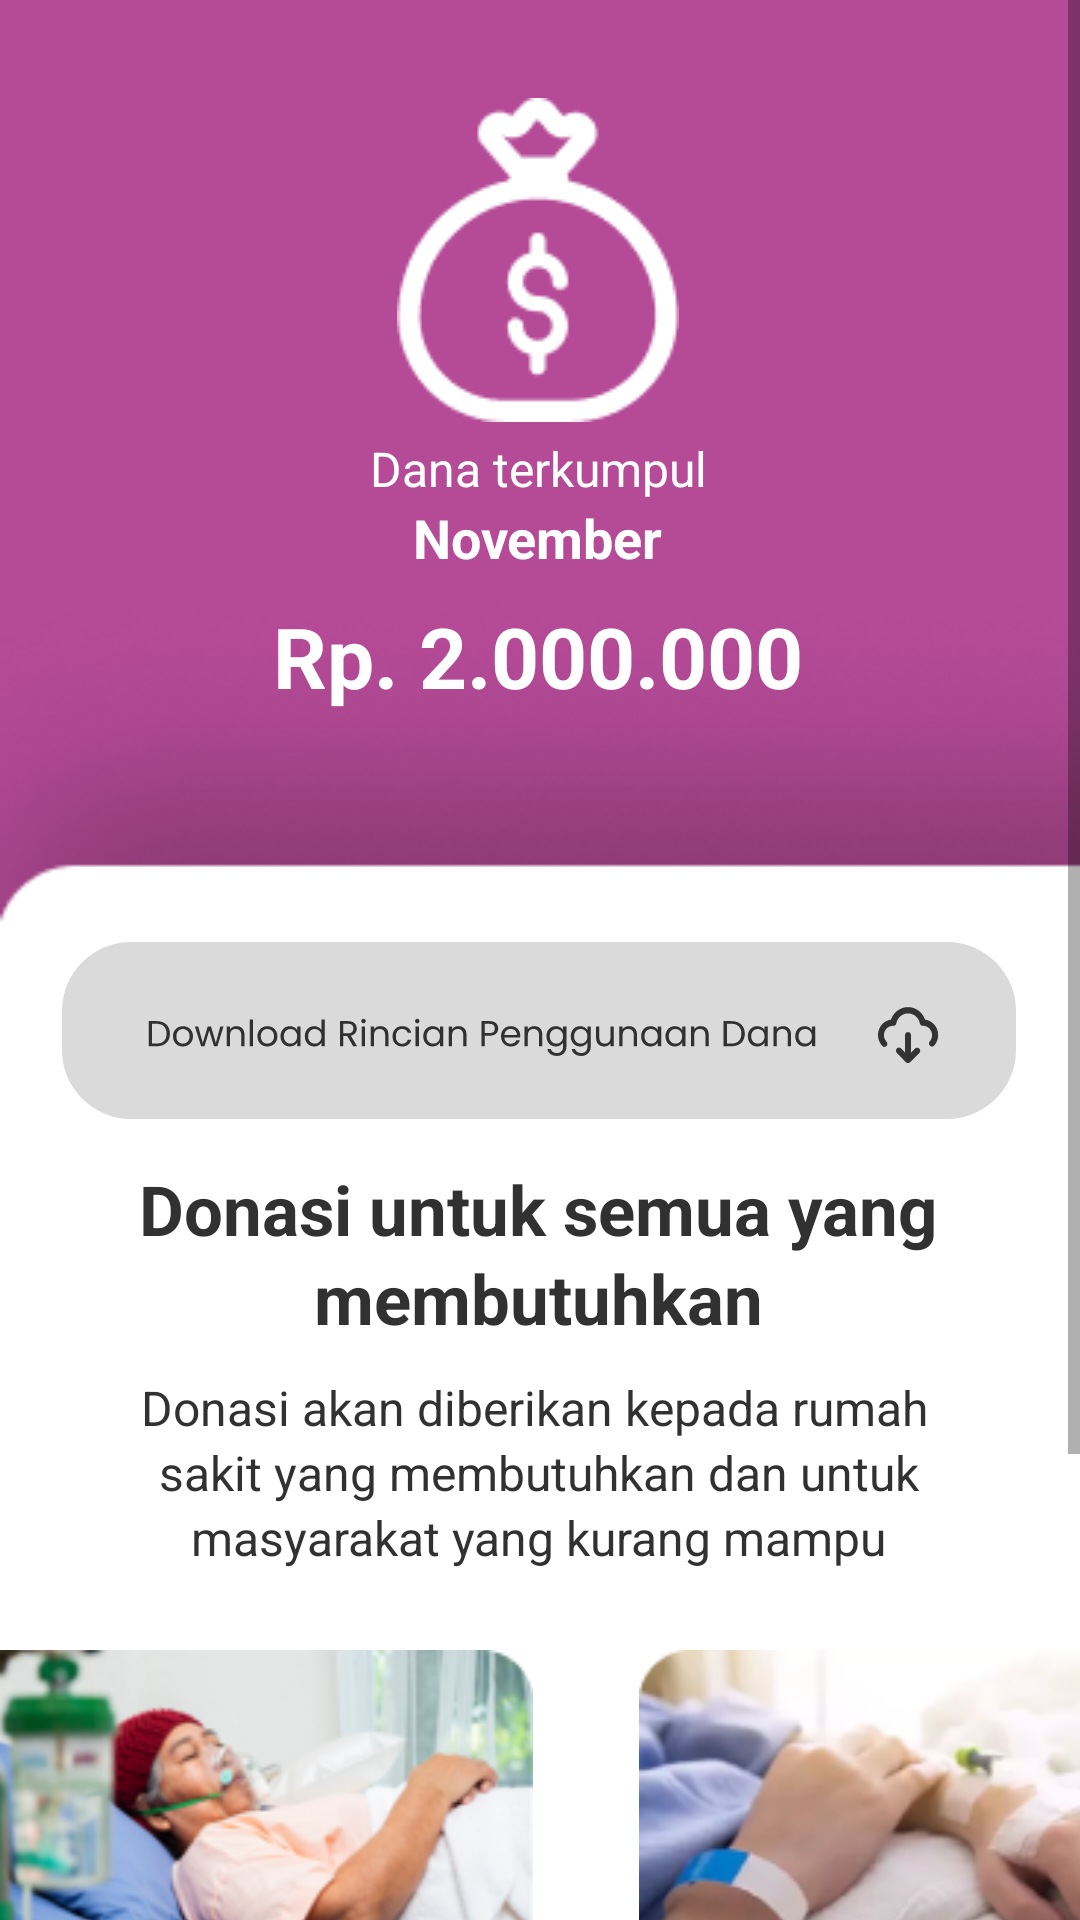

This screen was rendered from an Android layout file. Write that file and the resources it references.
<!-- AndroidManifest.xml: application theme AppTheme -->
<!-- res/layout/fragment_donasi.xml -->
<?xml version="1.0" encoding="utf-8"?>
<androidx.constraintlayout.widget.ConstraintLayout xmlns:android="http://schemas.android.com/apk/res/android"
    xmlns:app="http://schemas.android.com/apk/res-auto"
    xmlns:tools="http://schemas.android.com/tools"
    android:layout_width="match_parent"
    android:layout_height="match_parent"
    android:background="@color/putih"
    tools:context=".mainhome.ui.donasi.DonasiFragment">

    <ScrollView
        android:layout_width="match_parent"
        android:layout_height="match_parent"
        android:overScrollMode="never"
        android:scrollbars="vertical">

        <androidx.constraintlayout.widget.ConstraintLayout
            android:layout_width="wrap_content"
            android:layout_height="match_parent"
            android:orientation="vertical">
    <ImageView
        android:id="@+id/imageView18"
        android:layout_width="694dp"
        android:layout_height="501dp"
        android:src="@drawable/backroundpink"
        app:layout_constraintEnd_toEndOf="parent"
        app:layout_constraintStart_toStartOf="parent"
        app:layout_constraintTop_toTopOf="parent" />

            <ImageView
                android:id="@+id/imageView20"
                android:layout_width="415dp"
                android:layout_height="561dp"
                android:src="@drawable/backroundputih"
                app:layout_constraintBottom_toBottomOf="parent"
                app:layout_constraintTop_toTopOf="@+id/imageView18"
                app:layout_constraintVertical_bias="0.673"
                tools:layout_editor_absoluteX="-11dp" />

            <ImageView
                android:id="@+id/imageView26"
                android:layout_width="wrap_content"
                android:layout_height="wrap_content"
                android:src="@drawable/icons_money"
                app:layout_constraintBottom_toTopOf="@+id/imageView20"
                app:layout_constraintEnd_toEndOf="parent"
                app:layout_constraintHorizontal_bias="0.498"
                app:layout_constraintStart_toStartOf="parent"
                app:layout_constraintTop_toTopOf="@+id/imageView18"
                app:layout_constraintVertical_bias="0.392" />

            <ImageView
                android:id="@+id/imageView27"
                android:layout_width="wrap_content"
                android:layout_height="wrap_content"
                android:src="@drawable/butonrincian"
                app:layout_constraintBottom_toBottomOf="@+id/imageView18"
                app:layout_constraintEnd_toEndOf="parent"
                app:layout_constraintHorizontal_bias="0.493"
                app:layout_constraintStart_toStartOf="parent"
                app:layout_constraintTop_toBottomOf="@+id/imageView26"
                app:layout_constraintVertical_bias="0.575" />

            <ImageView
                android:id="@+id/imageView28"
                android:layout_width="wrap_content"
                android:layout_height="wrap_content"
                android:src="@drawable/butonpink"
                app:layout_constraintBottom_toBottomOf="@+id/imageView20"
                app:layout_constraintEnd_toEndOf="parent"
                app:layout_constraintHorizontal_bias="0.492"
                app:layout_constraintStart_toStartOf="parent"
                app:layout_constraintTop_toBottomOf="@+id/imageView18"
                app:layout_constraintVertical_bias="1.0" />

            <TextView
        android:id="@+id/btndonasiskrng"
        android:layout_width="wrap_content"
        android:layout_height="wrap_content"
        android:text="Donasi Sekarang"
        android:textColor="@color/putih"
        android:textSize="17sp"
        android:textStyle="bold"
        app:layout_constraintBottom_toBottomOf="@+id/imageView28"
        app:layout_constraintEnd_toEndOf="@+id/imageView28"
        app:layout_constraintHorizontal_bias="0.502"
        app:layout_constraintStart_toStartOf="@+id/imageView28"
        app:layout_constraintTop_toTopOf="@+id/imageView28"
        app:layout_constraintVertical_bias="0.378" />


            <HorizontalScrollView
                android:id="@+id/horizontalScrollView3"
                android:layout_width="392dp"
                android:layout_height="120dp"
                android:fillViewport="true"
                app:layout_constraintBottom_toTopOf="@+id/imageView28"
                app:layout_constraintEnd_toEndOf="parent"
                app:layout_constraintTop_toBottomOf="@+id/imageView27"
                app:layout_constraintVertical_bias="0.889"
                tools:ignore="SpeakableTextPresentCheck">

                <LinearLayout
                    android:layout_width="wrap_content"
                    android:layout_height="match_parent"
                    android:orientation="horizontal">

                    <ImageView
                        android:id="@+id/bannerbawah1"
                        android:layout_width="wrap_content"
                        android:layout_height="wrap_content"
                        android:layout_marginRight="30dp"
                        android:src="@drawable/orgsakit1" />

                    <ImageView
                        android:id="@+id/bannerbawah2"
                        android:layout_width="wrap_content"
                        android:layout_height="wrap_content"
                        android:layout_marginRight="30dp"
                        android:src="@drawable/orgsakit2" />

                    <ImageView
                        android:id="@+id/bannerbawah3"
                        android:layout_width="wrap_content"
                        android:layout_height="wrap_content"
                        android:layout_marginRight="30dp"
                        android:src="@drawable/orgsakit3" />


                </LinearLayout>


            </HorizontalScrollView>

            <TextView
        android:id="@+id/textView18"
        android:layout_width="wrap_content"
        android:layout_height="wrap_content"
        android:text="Donasi untuk semua yang"
        android:textColor="@color/hitam"
        android:textSize="23sp"
        android:textStyle="bold"
        app:layout_constraintBottom_toTopOf="@+id/horizontalScrollView3"
        app:layout_constraintEnd_toEndOf="parent"
        app:layout_constraintHorizontal_bias="0.496"
        app:layout_constraintStart_toStartOf="parent"
        app:layout_constraintTop_toBottomOf="@+id/imageView27"
        app:layout_constraintVertical_bias="0.1" />

    <TextView
        android:id="@+id/textView19"
        android:layout_width="wrap_content"
        android:layout_height="wrap_content"
        android:text="membutuhkan"
        android:textColor="@color/hitam"
        android:textSize="23sp"
        android:textStyle="bold"
        app:layout_constraintBottom_toTopOf="@+id/horizontalScrollView3"
        app:layout_constraintEnd_toEndOf="parent"
        app:layout_constraintHorizontal_bias="0.498"
        app:layout_constraintStart_toStartOf="parent"
        app:layout_constraintTop_toBottomOf="@+id/imageView27"
        app:layout_constraintVertical_bias="0.304" />

    <TextView
        android:id="@+id/textView20"
        android:layout_width="wrap_content"
        android:layout_height="wrap_content"
        android:text="Donasi akan diberikan kepada rumah "
        android:textColor="@color/hitam"
        android:textSize="16sp"
        android:textStyle="normal"
        app:layout_constraintBottom_toTopOf="@+id/horizontalScrollView3"
        app:layout_constraintEnd_toEndOf="parent"
        app:layout_constraintStart_toStartOf="parent"
        app:layout_constraintTop_toBottomOf="@+id/textView19"
        app:layout_constraintVertical_bias="0.126" />

    <TextView
        android:id="@+id/textView21"
        android:layout_width="wrap_content"
        android:layout_height="wrap_content"
        android:text="sakit yang membutuhkan dan untuk"
        android:textColor="@color/hitam"
        android:textSize="16sp"
        android:textStyle="normal"
        app:layout_constraintBottom_toTopOf="@+id/horizontalScrollView3"
        app:layout_constraintEnd_toEndOf="parent"
        app:layout_constraintHorizontal_bias="0.497"
        app:layout_constraintStart_toStartOf="parent"
        app:layout_constraintTop_toBottomOf="@+id/textView20"
        app:layout_constraintVertical_bias="0.0" />

    <TextView
        android:id="@+id/textView22"
        android:layout_width="wrap_content"
        android:layout_height="wrap_content"
        android:text="masyarakat yang kurang mampu"
        android:textColor="@color/hitam"
        android:textSize="16sp"
        android:textStyle="normal"
        app:layout_constraintBottom_toTopOf="@+id/horizontalScrollView3"
        app:layout_constraintEnd_toEndOf="parent"
        app:layout_constraintHorizontal_bias="0.497"
        app:layout_constraintStart_toStartOf="parent"
        app:layout_constraintTop_toBottomOf="@+id/textView21"
        app:layout_constraintVertical_bias="0.0" />

    <TextView
        android:id="@+id/textView23"
        android:layout_width="wrap_content"
        android:layout_height="wrap_content"
        android:text="Dana terkumpul"
        android:textColor="@color/putih"
        android:textSize="16sp"
        android:textStyle="normal"
        app:layout_constraintBottom_toTopOf="@+id/imageView20"
        app:layout_constraintEnd_toEndOf="parent"
        app:layout_constraintHorizontal_bias="0.498"
        app:layout_constraintStart_toStartOf="parent"
        app:layout_constraintTop_toBottomOf="@+id/imageView26"
        app:layout_constraintVertical_bias="0.16" />

    <TextView
        android:id="@+id/textView24"
        android:layout_width="wrap_content"
        android:layout_height="wrap_content"
        android:text="November"
        android:textColor="@color/putih"
        android:textSize="18sp"
        android:textStyle="bold"
        app:layout_constraintBottom_toTopOf="@+id/imageView20"
        app:layout_constraintEnd_toEndOf="parent"
        app:layout_constraintHorizontal_bias="0.498"
        app:layout_constraintStart_toStartOf="parent"
        app:layout_constraintTop_toBottomOf="@+id/textView23" />

    <TextView
        android:id="@+id/textView25"
        android:layout_width="wrap_content"
        android:layout_height="wrap_content"
        android:text="Rp. 2.000.000"
        android:textColor="@color/putih"
        android:textSize="28sp"
        android:textStyle="bold"
        app:layout_constraintBottom_toTopOf="@+id/imageView27"
        app:layout_constraintEnd_toEndOf="parent"
        app:layout_constraintHorizontal_bias="0.497"
        app:layout_constraintStart_toStartOf="parent"
        app:layout_constraintTop_toTopOf="@+id/imageView20"
        app:layout_constraintVertical_bias="0.101" />

</androidx.constraintlayout.widget.ConstraintLayout>
    </ScrollView>

</androidx.constraintlayout.widget.ConstraintLayout>
<!-- resources referenced by this layout -->
<resources>
  <color name="hitam">#313131</color>
  <color name="putih">#FFFFFF</color>
  <!-- drawable backroundpink: png bitmap (drawable, 1745 bytes) -->
  <!-- drawable backroundputih: png bitmap (drawable, 26624 bytes) -->
  <!-- drawable butonpink: png bitmap (drawable, 4045 bytes) -->
  <!-- drawable butonrincian: png bitmap (drawable, 3241 bytes) -->
  <!-- drawable icons_money: png bitmap (drawable, 2236 bytes) -->
  <!-- drawable orgsakit1: png bitmap (drawable, 49649 bytes) -->
  <!-- drawable orgsakit2: png bitmap (drawable, 40033 bytes) -->
  <!-- drawable orgsakit3: png bitmap (drawable, 47114 bytes) -->
  <style name="AppTheme" parent="Theme.AppCompat.Light.DarkActionBar" theme="@android:style/Theme.NoTitleBar">&gt;
          
          <item name="colorPrimary">@color/merahmuda</item>
          <item name="colorPrimaryDark">@color/merahmuda</item>
          <item name="colorAccent">@color/colorAccent</item>
      </style>
  <color name="merahmuda">#B54A97</color>
  <color name="colorAccent">#03DAC5</color>
</resources>
